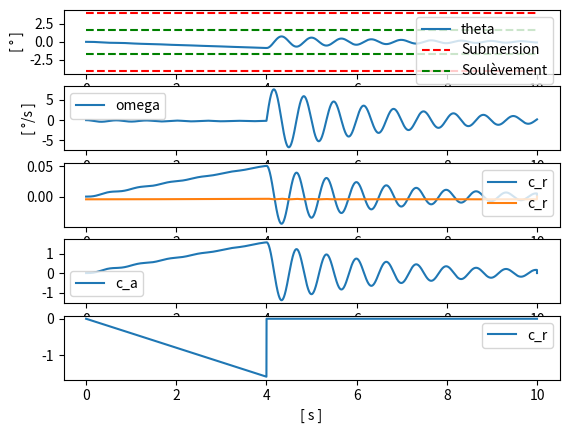
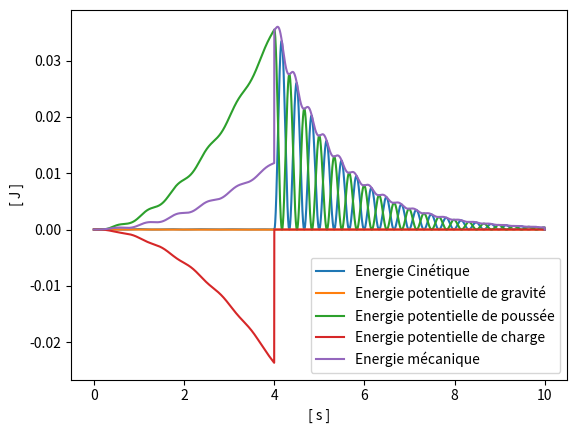

Write the Python code that produced these figures, in order.
"""
Groupe 11.14 LEPL 1501-APP1
Programme de simulation de la barge flottante simplifiée
TODO
Recalculer l'inertie
Rendre le déplacement de g_c plus intuitif
Diagramme de phase
"""

from math import sin, cos, atan, sqrt, tan, pi
import matplotlib.pyplot as plt
import numpy as np


# Rotation point
def rotation(p, c, angle):
    """
    :param p: Point qui tourne (y,z)
    :param c: Centre de rotation (y, z)
    :param angle: Angle de rotation (radiants)
    :return: les coordonnées du points p apres rotation de centre c d'angle angle
    """
    p = np.array(p)
    c = np.array(c)
    p -= c      # les points tournent autour de (0;0) donc on peut négliger cette ligne
    y_p = p[0]  # y_p = composante y du point qui tourne
    z_p = p[1]  # z_p = composante z du point qui tourne
    # matrice de rotation
    p[0] = cos(angle)*y_p - sin(angle)*z_p  # matrice de rotation ( y*cos(angle) - z*sin(angle) )
    p[1] = sin(angle)*y_p + cos(angle)*z_p  # ------------------- ( y*sin(angle) + z*cos(angle) )

    p += c
    return [p[0], p[1]]  # retourne le centre de rotation


def g_trapeze(theta, l, hc):
    """
    Calcul du centre de gravité d'un trapèze de bases hl et hr, le plus grand côté non parallèle vaut l.
    Theta est l'inclinaison qui engendre le trapèze
    Calculs détaillés dans les slides du CM de projet S8
    :param theta: Angle de rotation
    :param l: largeur de la barge
    :param hc: hauteur de l'eau au niveau du centre de gravité (hc)
    :param v: composante y du vecteur R1->R2 (= v1_2)
    :return: le centre de poussée P du trapèze de bases hl, hr et de hauteur l
    """
    hl = hc + tan(theta)*l/2
    hr = hc - tan(theta)*l/2
    lc_x = l * (hl + 2 * hr) / (3 * (hl + hr))
    lc_y = (hl ** 2 + hl * hr + hr ** 2) / (3 * (hl + hr))
    Yc = -l/2 + lc_x
    Zc = -hc + lc_y
    C = rotation([Yc, Zc], [0, 0], -theta)
    return C  # le centre de poussée


# constantes en SI ---------------------------------------------------------------->
#  constantes physiques
g = -9.81   # accélération due à la gravité de la Terre
rho = 1000  # masse volumique de l'eau
D = 1       # constante d'ammortissemnt

# constantes dimensions
L = 0.60   # Largeur de la barge
h1 = 0.03  # hauteur de la barge

#  masses
m1 = 3                       # masse barge
m_charge = 0.2               # Masse le la charge portée
m_bras_grap = 0              # Masse bras 2 et grappin
m3 = m_charge + m_bras_grap  # masse grappin + 2 eme bras + charge

# masses relatives
# (ces données sont à privilégier lors des calculs
# car si on change la configuration de la grue il suffit de changer les variables ici)
m_tot = m1 + m3  # masse totale de la structure
m_c = m3         # masse charge totale
m_s = m1         # masse de la stucture

# constantes calculées ---------------------------------------------------------------->

# hauteur flottaison moyenne au niveau du centre de gravité G
hc = m_tot/(rho*L**2)

# Inertie de la structure
I = (m1/12)*(h1**2 + L**2) + m1*(hc - h1/2)**2
I = 1.18
# Constantes valeurs initiales

# centres de gravité initiaux
G1_0 = np.array([0, -hc+h1/2])  # centre de gravité de la barge
G3_0 = np.array([0, 0.50])      # centre de gravité du bras 2, de la charge utile et du grappin

# Variables cinématiques initiales
angl_0 = 0*pi/180  # angle initial
v_angl_0 = 0       # vitesse angulaire initiale

# Centres relatifs initiaux
G_0 = [(G1_0[0]*m1)/m_s, (G1_0[1]*m1)/m_s]  # centre de gravité de la structure initiale
G_c_0 = G3_0                                # centre de gravité de la charge

# constantes simulation --------------------------------------------------->
step = 0.001  # pas de calcul
end = 10  # temps de calcul

# forces (pour calculer les énergies)
f_p = rho*(-g)*L**2*hc  # force pousée 0.25
f_G = m_s*g             # gravité appliquée sur centre de gravité
f_charge = m_c*g        # gravité appliquée sur G3

# Variables de simulation ---------------------------------------------------------------->

# Variables une composante

# Variables cinématiques
t = np.arange(0, end, step)  # temps
angl = np.empty_like(t)      # angle d'inclinaison en fonction du temps
v_angl = np.empty_like(t)    # Vitesse angulaire
a_angl = np.empty_like(t)    # Acceleration angulaire

# couples
c_r = np.empty_like(t)  # couple redressement gravité poussée
c_a = np.empty_like(t)  # Couple appliqué par la charge
c_d = np.empty_like(t)  # Couple d'amortidssenment(v_angl)


# Energies
Ek = np.empty_like(t)   # Energie cinétique
E_a = np.empty_like(t)  # Energie potentielle de la charge
E_P = np.empty_like(t)  # Energie potentielle due à la poussée d'archimède
E_G = np.empty_like(t)  # Energie potentielle due à la gravité
Em = np.empty_like(t)   # Energie mecanique

# centres de force
G = np.zeros((len(t), 2))  # Remplir centre de gravité de coordonnées nulles
P = np.zeros_like(G)       # Remplir centre de poussée de coordonnées nulles
G_c = np.zeros_like(G)     # remplir centre de gravité de la charge de coordonnées nulles


# déplacement de la charge
def G_c_deplacement(t, drop=False):
    time_drop = 4000  # nombre d'itération avant le laché du poids
    """
    Fonction qui gère les déplacements de la charge et son laché
    :param t: donne le nombre ed'itérations déjà réalisées
    :param drop: lache le poids si on le paramètre sur True
    :return: le vecteur de translation de la charge
    """
    global f_charge             # Permet de modifier la variable f_charge depuis la fonction
    if drop or t == time_drop:  # t = nombre d'itérations avant le lacher du poids
        f_charge = 0            # annule la force de la charge = lache la charge
    return np.array([t*0.0002, 0])     # une  fonction de x(t) y(t)


# simulation ---------------------------------------------------------------->
def simulation():
    dt = step  # delta t = le pas

    # initialisation des variables cinématiques
    angl[0] = angl_0      # angle initial
    v_angl[0] = v_angl_0  # vitesse angulaire initiale

    # Boucle de simulation (in range(0, end, step))
    for i in range(len(t)-1):
        # Points au temps i
        G[i] = rotation(G_0, [0, 0], angl[i])                           # centre de gravité de la barge
        G_c[i] = rotation(G_c_0 + G_c_deplacement(i), [0, 0], angl[i])  # centre de gravité de la charge
        P[i] = g_trapeze(angl[i], L, hc)                                   # Centre de poussée = centre de masse d'un trapèze


        # Couples au temps i
        c_a[i] = f_charge * G_c[i][0]   # couple destabilisteur appliqué par la charge
        c_r[i] = f_p*(P[i][0]-G[i][0])  # couple de redressement appliqué par la gravité et la poussée d'archimède

        # Vitesse au temps i+1 : Methode d'Euler qui provient de F = Ia
        v_angl[i+1] = v_angl[i] + (-D*v_angl[i] + c_r[i] + c_a[i])*dt/I

        # Angle au temps i+1 en fonction de la vitesse au temps i+1 : Methode d'Euler
        angl[i+1] = angl[i]+v_angl[i]*dt

        # Energies au temps i
        Ek[i] = I * m_tot * v_angl[i] ** 2 / 2      # Energie cinétique
        E_a[i] = -c_a[i]*angl[i]                    # Energie potentielle de la charge
        E_G[i] = -m_tot*g*(G[i][1] - G[0][1])       # Energie potentielle de gravité
        E_P[i] = -m_tot*g*(P[i][1] - P[0][1])       # Energie potentialle de flottason
        Em[i] = Ek[i] + E_a[i] + E_G[i] + E_P[i]    # Energie mecanique


# Representation graphique
def graphiques():
    # Angle en fonction du temps
    angl_submersion = atan((h1 - hc)*2/L)*180/pi  # angle maximal avant submersion
    angl_soulevement = atan(-hc*2/L)*180/pi       # angle maximal avant soulevement

    plt.figure(1)               # Fenetre 1
    plt.subplot(5, 1, 1)  # Premier graphique
    plt.plot(t, angl*180/pi, label="theta")
    plt.plot([0, end], [angl_submersion, angl_submersion], '--r', label="Submersion")     # Submersion : borne +
    plt.plot([0, end], [-angl_submersion, -angl_submersion], '--r')                       # Submersion : borne -
    plt.plot([0, end], [angl_soulevement, angl_soulevement], '--g', label="Soulèvement")  # Soulevement : borne +
    plt.plot([0, end], [-angl_soulevement, -angl_soulevement], '--g')                     # Soulevement : borne -
    plt.xlabel("[ s ]")  # légende unité axe x
    plt.ylabel("[ ° ]")  # légende unité axe y
    plt.legend()         # Graduation des axes

    # Vitesse angulaire en fonction du temps
    plt.subplot(5, 1, 2)                       # deuxième graphique
    plt.plot(t, v_angl*180/pi, label="omega")  # Vitesse angulaire
    plt.xlabel("[ s ]")                              # légende unité axe x
    plt.ylabel("[ °/s ]")                            # légende unité axe y
    plt.legend()                                     # Graduation des axes
    plt.subplot(5, 1, 3)
    plt.plot(t, P, label="c_r")
    plt.legend()

    # autre
    plt.subplot(5, 1, 4)
    plt.plot(t, c_r, label="c_a")
    plt.xlabel("[ s ]")
    plt.legend()
    plt.subplot(5, 1, 5)
    plt.plot(t, c_a, label="c_r")
    plt.xlabel("[ s ]")
    plt.legend()
    plt.show()


def graphiques_energie():
    plt.figure(2)  # Deuxieme fenetre
    plt.subplot(1, 1, 1)  # Premier graphique

    plt.plot(t, Ek, label="Energie Cinétique")                # Energie cinétique
    plt.plot(t, E_G, label="Energie potentielle de gravité")  # Energie potentille de gravité
    plt.plot(t, E_P, label="Energie potentielle de poussée")  # Energie potentielle de poussée
    plt.plot(t, E_a, label="Energie potentielle de charge")   # Energie potentielle de gravité de la charge
    plt.plot(t, Em, label="Energie mécanique")                # Energie mécanique

    plt.ylabel("[ J ]")  # légende unité axe y
    plt.xlabel("[ s ]")  # légende unité axe x
    plt.legend()         # Graduation des axes
    plt.show()           # Affichage des graphiques


simulation()
graphiques()          # Affichage des graphiques cinématiques
graphiques_energie()  # Affichages des graphiques énergétiques








